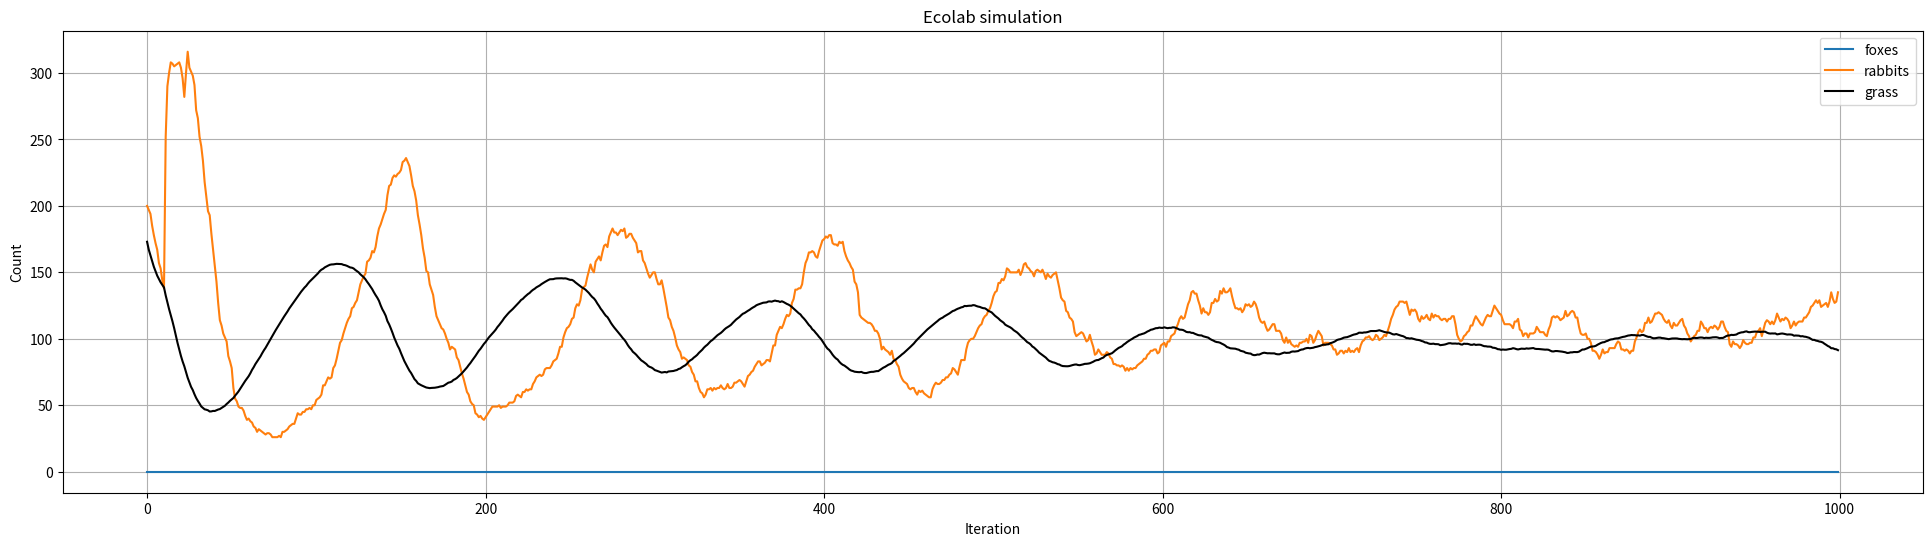

Write Python code to recreate this figure.



# %% [markdown]
# ## Lab on Agent-based modeling
#
# To use this notebook, run the cell below. In the future, try using Lab_week5 and download the Echolab3 folder...
#
# [redacted]

# %%
import numpy as np
import matplotlib.pyplot as plt

#helper function
def argmax_2darray(a):
    """
    Returns the maximum location in a n-d array
    """
    return np.unravel_index(a.argmax(), a.shape)

class Environment:
    def __init__(self,shape=[40,40],startgrass=1,maxgrass=3,growrate=10):
        """
        Create the environment
        Parameters:
         - shape = shape of the environment
         - startgrass = initial amount of grass
         - maxgrass = maximum amount of grass allowed in each tile
         - growrate = number of tiles which get extra grass each iteration
        """
        self.maxgrass = maxgrass #maximum it can grow to
        self.growrate = growrate #how many new items of food added per step
        self.shape = shape #shape of the environment
        self.grass = np.full(self.shape,startgrass) #2*np.trunc(np.random.rand(*self.shape)*2)+2 #initial grass
        
        
    def get_food(self,position):
        """
        Returns the amount of food at position
        """
        return self.grass[int(position[0]),int(position[1])]
    
    def reduce_food(self,position,amount=1):
        """
        Reduce the amount of food at position by amount
        (note, doesn't check this doesn't go negative)
        """
        self.grass[int(position[0]),int(position[1])]-=amount
    
    def get_loc_of_grass(self,position,vision):
        """
        This finds the location of the cell with the maximum amount of food near 'pos',
        within a circle of 'vision' size.
        For example env.get_dir_of_food(np.array([3,3]),2)
        if two or more cells have the same food then it will select between them randomly.
        """
        
        ## The code below builds a new datastructure (the grid grasswithboundary) that has the same shape as the environment + 
        ## some 'borders' of lenght boundary that are all around the grid
        ## In this way, we can avoid problems that would arise on the boundary of the environment (we made it temporally larger...)
        ## The solution is not optimal, but it is relatively easy to program
        
        boundary = 10
        pos = position + boundary
        grasswithboundary = np.zeros(np.array(self.grass.shape)+boundary*2)
        grasswithboundary[boundary:-boundary,boundary:-boundary] = self.grass
        
        #we search just a circle within 'vision' tiles of 'pos' (these two commands build that search square)
        searchsquare = grasswithboundary[int(pos[0]-vision):int(pos[0]+vision+1),int(pos[1]-vision):int(pos[1]+vision+1)]
        searchsquare[(np.arange(-vision,vision+1)[:,None]**2 + np.arange(-vision,vision+1)[None,:]**2)>vision**2]=-1
        
        #the code below returns the location of that maximum food (with randomness added to equally weight same-food cells)         
        if np.all(searchsquare<=0): return None #no food found
        return argmax_2darray(searchsquare+0.01*np.random.rand(vision*2+1,vision*2+1))+position-vision
        

    def check_position(self,position):
        """
        Returns whether the position is within the environment
        """
        position[:] = np.round(position)
        if position[0]<0: return False
        if position[1]<0: return False
        if position[0]>self.shape[0]-1: return False
        if position[1]>self.shape[1]-1: return False
        
        #this adds a 'wall' across the environment...

        return True
            
    def get_random_location(self):
        """
        Returns a random location in the environment.
        """
        return np.random.randint([0,0],self.shape)
        
        #if we have a more complicated environment shape, use this instead to place new grass in valid location...
        #p = np.array([-10,-10])
        #while not self.check_position(p):
        #    p = np.random.randint([0,0],self.shape)
        #return p
    
    def grow(self):
        """
        Adds more grass (random locations) 
         - amount added controlled by self.growrate
        """
        for _ in range(self.growrate):
            loc = self.get_random_location()
            if self.grass[loc[0],loc[1]]<self.maxgrass:
                self.grass[loc[0],loc[1]]+=1
                

# %%
def calcdistsqr(v):
    """Get euclidean distance^2 of v"""
    return np.sum(v**2)

def calcdist(v):
    """Get euclidean distance of v"""
    return np.sqrt(np.sum(v**2))


class Agent:
    """
    Base class for all types of agent
    """
    def __init__(self,position,age,food,speed,lastbreed):
        """
        age = age of agent in iterations
        food = how much food the agent has 'inside' (0=empty, 1=full)
        position = x,y position of the agent
        speed = how fast it can move (tiles/iteration)
        lastbreed = how long ago it last reproduced (iterations)
        """
        self.food = food
        self.age = age
        self.position = position
        self.speed = speed
        self.lastbreed = lastbreed
      
    def breed(self):
        """
        This will either return None, or a new agent object
        """
        new_agent = None
        if (self.lastbreed>self.breedfreq) and (self.food>self.breedfood):
            self.lastbreed = -1
            new_agent = type(self)(self.position,0,self.food/2,self.speed,10)
            self.food = self.food/2
        self.age+=1
        self.lastbreed+=1
        return new_agent
       
    def move(self,env):
        pass #to implement by child class
    
    def trymove(self,newposition,env):
        if env.check_position(newposition):
            self.position = newposition
        #ensures it's in the environment and rounds to nearest cell
        #env.fix_position(self.position)

    
    def eat(self,env,agents):
        pass #to implement by child class
    
    def summary_vector(self):
        """
        Returns a list of the location (x,y) and a 0=fox, 1=rabbit, e.g.
        [3,4,1] means a rabbit at (3,4).
        """
        return [self.position[0],self.position[1],type(self)==Rabbit]
    
class Rabbit(Agent):
    
    #These are the same for all rabbits.
    vision = 5 #how far it can see around current tile
    breedfreq = 10 #how many iterations have to elapse between reproduction events
    breedfood = 10 #how much food has to be eaten to allow reproduction
    maxage = 40 #how long do they live
    
    def __init__(self,position,age=None,food=10,speed=1,lastbreed=0):
        """
        A Rabbit agent. Arguments:
        age = age of agent in iterations (default is a random value between 0 and maxage)
        food = how much food the agent has 'inside' (0=empty, 1=full), default = 10
        position = x,y position of the agent (required)
        speed = how fast it can move (tiles/iteration) (default=1)
        lastbreed = how long ago it last reproduced (iterations) (default=0)
        """
        if age is None: age = np.random.randint(self.maxage)
        super().__init__(position,age,food,speed,lastbreed)
        self.eaten = False
        
    def move(self,env):
        """
        rabbit movement:
         - if current cell has no food...
            - will move towards cells with more food
         - DOESN'T move away from nearby foxes
        """
        if env.get_food(self.position)==0:
            food_position = env.get_loc_of_grass(self.position,self.vision) #get the x,y location of nearby food (if any)
            if food_position is not None:
                relative_food_position = food_position - self.position
                if calcdistsqr(relative_food_position)<self.speed**2: #if distance to the food < how far we can go, then
                    self.trymove(food_position,env)

                else:
                    vect = relative_food_position / calcdist(relative_food_position)
                    self.trymove(self.position + vect * self.speed,env)
            else:
                #no food in range, pick a random direction...
                d = np.random.rand()*2*np.pi #pick a random direction
                delta = np.round(np.array([np.cos(d),np.sin(d)])* self.speed)

                self.trymove(self.position + delta,env)
                        
    def eat(self,env,agents):
        """
         - will eat if there's food at location
         - otherwise food goes down by 1.
        """
        if env.get_food(self.position)>0:
            env.reduce_food(self.position)
            self.food += 1
        else:
            self.food -= 1
            
#    def draw(self):
#        plt.plot(self.position[0],self.position[1],'yx',mew=3)
        
    def die(self):
        """
        Returns true if it needs to expire, either due to:
         - no food left
         - old age
         - being eaten
        """
        if self.food<=0: return True
        if self.age>self.maxage: return True
        if self.eaten: return True
        return False
        
class Fox(Agent):

    #These are the same for all foxes.
    vision = 7 #how far it can see around current tile
    breedfreq = 30 #how many iterations have to elapse between reproduction events
    breedfood = 20 #how much food has to be eaten to allow reproduction
    maxage = 80 #how long do they live
    
    def __init__(self,position,age=None,food=10,speed=5,lastbreed=0):
        """
        A Fox agent. Arguments:
        age = age of agent in iterations (default is random age between 0 and maxage)
        food = how much food the agent has 'inside' (0=empty, 1=full) (default=10)
        position = x,y position of the agent (required)
        speed = how fast it can move (tiles/iteration) (default=5)
        lastbreed = how long ago it last reproduced (iterations) (default=0)
        """
        if age is None: age = np.random.randint(self.maxage)
        super().__init__(position,age,food,speed,lastbreed)    
    
    def get_nearby_rabbit(self,position,vision,agents):
        """
        helper function, given the list of agents, find the nearest rabbit, if within 'vision', else None.
        """
        #distances to dead rabbits and foxes set to infinity.
        sqrdistances = np.sum((np.array([a.position if (type(a)==Rabbit) and (not a.die()) else np.array([-np.inf,-np.inf]) for a in agents])-position)**2,1)
        idx = np.argmin(sqrdistances)
        if sqrdistances[idx]<vision**2:
            return agents[idx]
        else:
            return None
    
    def eat(self,env,agents):
        """     
        Eat nearby rabbit, with a probability that drops by distance
        """
        near_rabbit = self.get_nearby_rabbit(self.position,self.vision,agents) #get the x,y location of nearby rabbit (if any)
        if near_rabbit is not None:
            relative_food_position = near_rabbit.position - self.position
            dist = calcdist(relative_food_position)
            if dist<self.speed: #if distance to the food < how far we can go, then
                # probability that fox will kill rabbit is ratio of speed to distance
                kill_prob = 1 - (dist / self.speed)
                if kill_prob>np.random.rand():
                    self.trymove(near_rabbit.position,env)
                    near_rabbit.eaten = True
                    self.food+=2#near_rabbit.food/2

    def move(self,env):
        """
        Foxes just move randomly (but also move during call to self.eat eating to catch rabbit).
        """
        d = np.random.rand()*2*np.pi #pick a random direction
        delta = np.round(np.array([np.cos(d),np.sin(d)])* self.speed)
        self.trymove(self.position + delta,env)
       
    def die(self):
        """
        Returns true if it needs to expire, due to either:
         - no food
         - old age
        """
        
        if self.food<=0: return True
        if self.age>self.maxage: return True
        return False
    

def run_ecolab(env,agents,Niterations=1000,earlystop=True):
    """
    Run ecolab, this applies the rules to the agents and the environment. It records
    the grass array and the locations (and type) of agents in a list it returns.
    
    Arguments:
    - env = an Environment object
    - agents = a list of agents (all inherited from Agent)
    - Niterations = number of iterations to run (default = 1000)
    - earlystop = if true (default), will stop the simulation early if no agents left.
    """

    record = []
    for it in range(Niterations):
        if (it+1)%100==0: print("%5d" % (it+1), end="\r") #progress message
            
        #for each agent, apply rules (move, eat, breed)
        for agent in agents:
            agent.move(env)
            agent.eat(env,agents)
            a = agent.breed()
            if a is not None: agents.append(a)

        #removed dead agents
        agents = [a for a in agents if not a.die()]

        #grow more grass
        env.grow()

        #record the grass and agent locations (and types) for later plotting & analysis
        record.append({'grass':env.grass.copy(),'agents':np.array([a.summary_vector() for a in agents])})

        #stop early if we run out of rabbits and foxes
        if earlystop:
            if len(agents)==0: break
    return record


def get_agent_counts(record):
    """
    Returns the number of foxes, rabbits and amount of grass in a N x 3 numpy array
    the three columns are (Foxes, Rabbits, Grass).
    """
    counts = []
    for r in record:
        ags = r['agents']
        if len(ags)==0:
            nF = 0
            nR = 0
        else:
            nF = np.sum(ags[:,-1]==0)
            nR = np.sum(ags[:,-1]==1)
        nG = np.sum(r['grass'])
        counts.append([nF,nR,nG])
    counts = np.array(counts)
    return counts


if __name__ == '__main__':
    env = Environment(shape=[60,60],growrate=60,maxgrass=50,startgrass=1)
    
    #create agents (rabbits and foxes)
    Nrabbits = 200
    Nfoxes = 0
    agents = []
    for i in range(Nrabbits):
        r = Rabbit(position=env.get_random_location(),speed=1)
        agents.append(r)
    for i in range(Nfoxes):
        f = Fox(position=env.get_random_location(),speed=3)
        agents.append(f)

    # %%
    #run the simulation (default = 1000 iterations)
    record = run_ecolab(env,agents,Niterations=1000)

    # %%
    # %matplotlib inline
    counts = get_agent_counts(record)
    plt.figure(figsize=[24, 6])
    plt.plot(counts[:,0],label='foxes')
    plt.plot(counts[:,1],label='rabbits')
    plt.plot(counts[:,2]/20,'k-',label='grass') #/20 to get on same scale
    plt.legend()
    plt.grid()
    plt.xlabel('Iteration')
    plt.ylabel('Count');
    plt.title('Ecolab simulation')
    plt.savefig('Ecolab_simulation_no_foxes.png', dpi=300)
    plt.show()